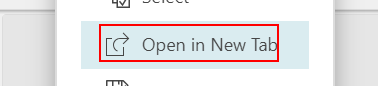
Task: BL_Open a Variant from Matrix Table
Workflow: BL_Open a Variant from Matrix Table

Step 1: click on 'Open in New Tab'
